Run: headless pygame with SDL's dummy video driver; simulated clock (each Clock.tick advances the game by its frame time, no real sleeping); random seed 0; keys injected as events and as key.get_pressed() state; no mouse input.
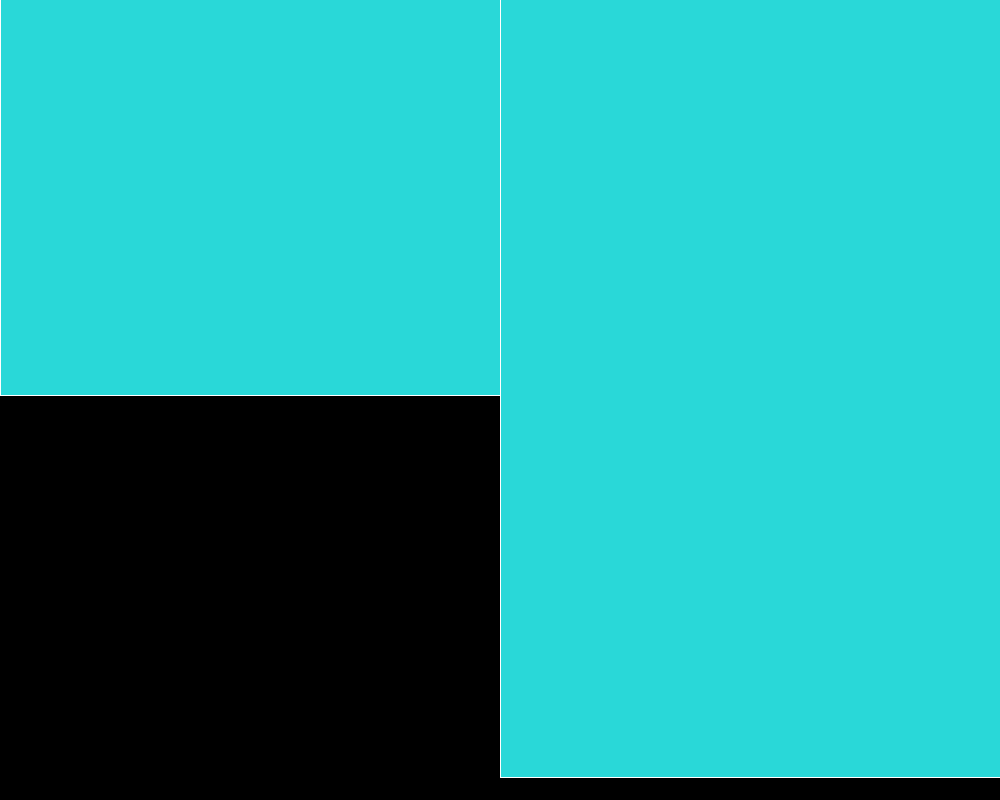
Frame 1 of 4 · flips 1–60 · no input
Frame 2 of 4 · flips 61–180 · tapped SPACE, RETURN · held RIGHT (→), D · screen unchanged from frame 1, image omitted
Frame 3 of 4 · flips 181–300 · held DOWN (↓), S · screen unchanged from frame 2, image omitted
Frame 4 of 4 · flips 301–420 · held LEFT (←), A, UP (↑), W · screen unchanged from frame 3, image omitted

The pygame program that drew these frames:

import pygame, sys
import random

RED = (255, 0, 0)
TURQUOISE = (41, 216, 216)
WHITE = (255, 255, 255)
BLACK = (0, 0, 0)
pygame.init()
WIDTH = 1000
HEIGHT = 800
SCREEN = pygame.display.set_mode((WIDTH, HEIGHT))


class Bar:
    def __init__(self, value, width, pos):
        self.value = value
        self.width = width
        self.pos = pos
        self.color = TURQUOISE

    def draw(self, screen):
        rect = pygame.Rect(self.pos, (self.width, self.value))
        pygame.draw.rect(screen, self.color, rect)
        pygame.draw.line(screen, WHITE, self.pos, (self.pos[0], self.pos[1]+self.value))
        pygame.draw.line(screen, WHITE, (self.pos[0]+self.width, self.pos[1]), (self.pos[0]+self.width, self.pos[1]+self.value))
        pygame.draw.line(screen, WHITE,(self.pos[0], self.pos[1]+self.value), (self.pos[0]+self.width, self.pos[1]+self.value))

    def chosen(self):
        self.color = RED
    
    def reset(self):
        self.color = TURQUOISE
    
def bubble_sort(arr, delay):
    for i in range(len(arr)):
        swap = False
        for j in range(len(arr)-i-1):
            if arr[j].value > arr[j+1].value:
                arr[j].pos, arr[j+1].pos = arr[j+1].pos, arr[j].pos
                arr[j], arr[j+1] = arr[j+1], arr[j] 
                swap = True
            clear(SCREEN, arr)
            pygame.time.delay(delay)
            pygame.display.update()
              
        if not swap:
            break
    pygame.display.flip()
    
def clear(screen, arr):
    screen.fill(BLACK)
    for bar in arr:
        bar.draw(screen)

def merge_sort(arr, delay):
    if len(arr)> 1:
        mid = len(arr)//2
        left = arr[:mid]
        right = arr[mid:]

        merge_sort(left, delay)
        merge_sort(right, delay)

        i = l = r = 0
        while l < len(left) and r < len(right):
            if left[l].value < right[r].value:
                left[l].pos, arr[i+l].pos = arr[i].pos, left[l].pos
                arr[i] = left[l]
                l+=1

            else:
                right[r].pos, arr[mid+r].pos = arr[i].pos, right[r].pos
                arr[i] = right[r]
                r+=1
            i+=1
        print(arr[0].pos, arr[0].value)
        while l < len(left):
            #left[l].pos = arr[i].pos
            arr[i] = left[l]
            l+=1
            i+=1
        while r < len(right):
            right[r].pos = arr[i].pos
            arr[i] = right[r]
            r+=1
            i+=1
        clear(SCREEN, arr)
        pygame.time.delay(delay)
        pygame.display.update()


def main(screen, n):
    bar_width = WIDTH // n
    screen.fill(BLACK)
    arr = [Bar(random.randint(1, HEIGHT), bar_width, (bar_width*i, 0)) for i in range(n)]
    for bar in arr:
        bar.draw(screen)
    delay = 40
    pygame.display.update()
    done = False
    while not done:
        for event in pygame.event.get():
            if event.type == pygame.QUIT:
                pygame.quit()
                sys.exit()
            
            elif event.type == pygame.KEYDOWN:
                if event.key == pygame.K_b:
                    bubble_sort(arr, delay)

                elif event.key == pygame.K_m:
                    for a in arr:
                        print(a.value)
                    merge_sort(arr, delay)
                    for a in arr:
                        print(a.pos)
        pygame.display.update()

main(SCREEN, 2)
    
    
